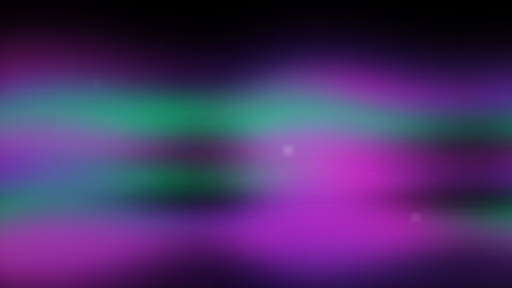
t = 0.00 s
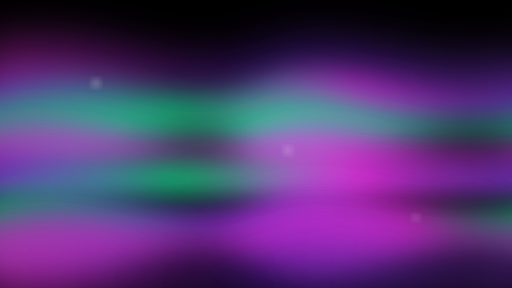
t = 1.63 s
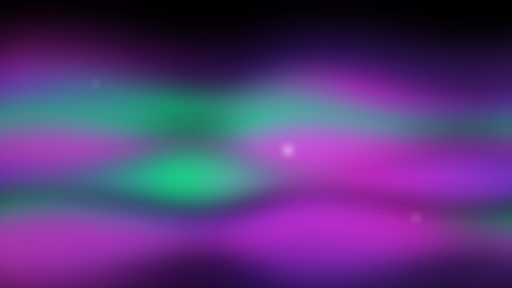
t = 3.38 s
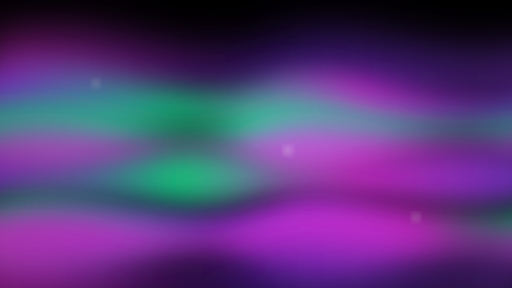
t = 5.00 s
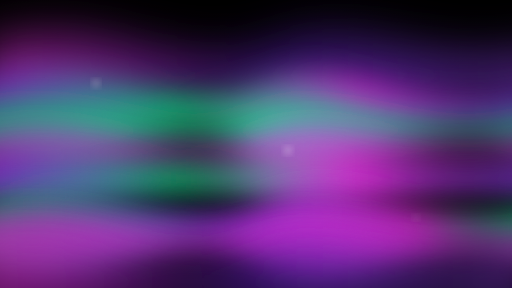
t = 6.75 s
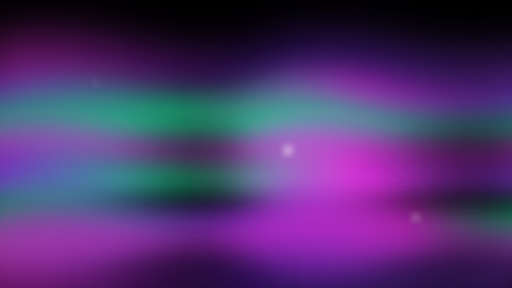
t = 8.25 s

The animated SVG that drew these frames (rendered in a browser with its animation timeline set to each time). Animation: 24 SMIL elements (animate=17,animateTransform=7); frames cover the first 8.25 s, repeats indefinitely.

<?xml version="1.0" encoding="UTF-8"?>
<svg xmlns="http://www.w3.org/2000/svg" viewBox="0 0 1600 900" preserveAspectRatio="xMidYMid slice">
  <defs>
    <linearGradient id="pc" x1="0" y1="0" x2="1600" y2="0" gradientUnits="userSpaceOnUse">
      <stop offset="0" stop-color="#9945FF"/>
      <stop offset=".35" stop-color="#14F195"/>
      <stop offset=".7" stop-color="#FF36F9"/>
      <stop offset="1" stop-color="#9945FF"/>
    </linearGradient>
    <linearGradient id="cm" x1="0" y1="0" x2="1600" y2="0" gradientUnits="userSpaceOnUse">
      <stop offset="0" stop-color="#14F195"/>
      <stop offset=".4" stop-color="#9945FF"/>
      <stop offset=".8" stop-color="#FF36F9"/>
      <stop offset="1" stop-color="#14F195"/>
    </linearGradient>
    <linearGradient id="mv" x1="0" y1="0" x2="1600" y2="0" gradientUnits="userSpaceOnUse">
      <stop offset="0" stop-color="#FF36F9"/>
      <stop offset=".5" stop-color="#5B21B6"/>
      <stop offset="1" stop-color="#9945FF"/>
    </linearGradient>
    <linearGradient id="w" x1="0" y1="0" x2="1600" y2="0" gradientUnits="userSpaceOnUse">
      <stop offset="0" stop-color="#FFFFFF" stop-opacity="0"/>
      <stop offset=".5" stop-color="#FFFFFF" stop-opacity=".6"/>
      <stop offset="1" stop-color="#FFFFFF" stop-opacity="0"/>
    </linearGradient>
    <radialGradient id="v" cx="50%" cy="50%" r="75%">
      <stop offset="0" stop-color="#000000" stop-opacity="0"/>
      <stop offset="1" stop-color="#000000" stop-opacity=".65"/>
    </radialGradient>
    <filter id="h1" x="-50%" y="-50%" width="200%" height="200%">
      <feGaussianBlur stdDeviation="70"/>
    </filter>
    <filter id="h2" x="-50%" y="-50%" width="200%" height="200%">
      <feGaussianBlur stdDeviation="45"/>
    </filter>
    <filter id="h3" x="-50%" y="-50%" width="200%" height="200%">
      <feGaussianBlur stdDeviation="12"/>
    </filter>
  </defs>
  <rect width="1600" height="900" fill="#000000"/>
  <path d="M -100,160 C 300,40 500,280 800,160 C 1100,40 1300,280 1700,160 L 1700,360 C 1300,240 1100,480 800,360 C 500,240 300,480 -100,360 Z" fill="url(#mv)" filter="url(#h1)" opacity="0.55">
    <animateTransform attributeName="transform" type="translate" values="0,0;40,-25;0,0" dur="12s" repeatCount="indefinite" calcMode="spline" keySplines=".45 0 .55 1;.45 0 .55 1"/>
    <animate attributeName="opacity" values="0.5;0.65;0.5" dur="11s" repeatCount="indefinite"/>
  </path>
  <path d="M -100,260 C 300,140 500,380 800,260 C 1100,140 1300,380 1700,260 L 1700,420 C 1300,300 1100,540 800,420 C 500,300 300,540 -100,420 Z" fill="url(#pc)" filter="url(#h2)" opacity="0.7">
    <animateTransform attributeName="transform" type="rotate" values="-1.5 800 450;1.5 800 450;-1.5 800 450" dur="10s" repeatCount="indefinite" calcMode="spline" keySplines=".45 0 .55 1;.45 0 .55 1"/>
    <animate attributeName="opacity" values="0.65;0.85;0.65" dur="9s" repeatCount="indefinite"/>
  </path>
  <path d="M -100,340 C 300,220 500,460 800,340 C 1100,220 1300,460 1700,340 L 1700,460 C 1300,340 1100,580 800,460 C 500,340 300,580 -100,460 Z" fill="#14F195" filter="url(#h2)" opacity="0.75">
    <animateTransform attributeName="transform" type="translate" values="0,0;-30,15;0,0" dur="9s" repeatCount="indefinite" calcMode="spline" keySplines=".45 0 .55 1;.45 0 .55 1"/>
    <animate attributeName="opacity" values="0.7;0.9;0.7" dur="8s" repeatCount="indefinite"/>
  </path>
  <path d="M -100,420 C 300,300 500,540 800,420 C 1100,300 1300,540 1700,420 L 1700,540 C 1300,420 1100,660 800,540 C 500,420 300,660 -100,540 Z" fill="#FF36F9" filter="url(#h2)" opacity="0.7">
    <animateTransform attributeName="transform" type="rotate" values="1 800 450;-1 800 450;1 800 450" dur="11s" repeatCount="indefinite" calcMode="spline" keySplines=".45 0 .55 1;.45 0 .55 1"/>
    <animate attributeName="opacity" values="0.6;0.8;0.6" dur="7s" repeatCount="indefinite"/>
  </path>
  <path d="M -100,500 C 300,380 500,620 800,500 C 1100,380 1300,620 1700,500 L 1700,620 C 1300,500 1100,740 800,620 C 500,500 300,740 -100,620 Z" fill="url(#pc)" filter="url(#h2)" opacity="0.85">
    <animate attributeName="d" dur="8s" repeatCount="indefinite" calcMode="spline" keyTimes="0;0.5;1" keySplines=".45 0 .55 1;.45 0 .55 1" values="M -100,500 C 300,380 500,620 800,500 C 1100,380 1300,620 1700,500 L 1700,620 C 1300,500 1100,740 800,620 C 500,500 300,740 -100,620 Z;M -100,500 C 300,620 500,380 800,500 C 1100,620 1300,380 1700,500 L 1700,620 C 1300,740 1100,500 800,620 C 500,740 300,500 -100,620 Z;M -100,500 C 300,380 500,620 800,500 C 1100,380 1300,620 1700,500 L 1700,620 C 1300,500 1100,740 800,620 C 500,500 300,740 -100,620 Z"/>
    <animate attributeName="opacity" values="0.8;1;0.8" dur="6s" repeatCount="indefinite"/>
  </path>
  <path d="M -100,560 C 300,520 500,600 800,560 C 1100,520 1300,600 1700,560 L 1700,600 C 1300,560 1100,640 800,600 C 500,560 300,640 -100,600 Z" fill="url(#w)" filter="url(#h3)" opacity="0.45">
    <animate attributeName="d" dur="7s" repeatCount="indefinite" calcMode="spline" keyTimes="0;0.5;1" keySplines=".45 0 .55 1;.45 0 .55 1" values="M -100,560 C 300,520 500,600 800,560 C 1100,520 1300,600 1700,560 L 1700,600 C 1300,560 1100,640 800,600 C 500,560 300,640 -100,600 Z;M -100,560 C 300,600 500,520 800,560 C 1100,600 1300,520 1700,560 L 1700,600 C 1300,640 1100,560 800,600 C 500,640 300,560 -100,600 Z;M -100,560 C 300,520 500,600 800,560 C 1100,520 1300,600 1700,560 L 1700,600 C 1300,560 1100,640 800,600 C 500,560 300,640 -100,600 Z"/>
    <animate attributeName="opacity" values="0.35;0.6;0.35" dur="5s" repeatCount="indefinite"/>
  </path>
  <path d="M -100,620 C 300,500 500,740 800,620 C 1100,500 1300,740 1700,620 L 1700,780 C 1300,660 1100,900 800,780 C 500,660 300,900 -100,780 Z" fill="url(#cm)" filter="url(#h2)" opacity="0.8">
    <animateTransform attributeName="transform" type="translate" values="0,0;35,20;0,0" dur="10s" repeatCount="indefinite" calcMode="spline" keySplines=".45 0 .55 1;.45 0 .55 1"/>
    <animate attributeName="opacity" values="0.75;0.9;0.75" dur="8s" repeatCount="indefinite"/>
  </path>
  <path d="M -100,700 C 300,580 500,820 800,700 C 1100,580 1300,820 1700,700 L 1700,820 C 1300,700 1100,940 800,820 C 500,700 300,940 -100,820 Z" fill="#FF36F9" filter="url(#h2)" opacity="0.7">
    <animateTransform attributeName="transform" type="rotate" values="-1 800 450;1 800 450;-1 800 450" dur="12s" repeatCount="indefinite" calcMode="spline" keySplines=".45 0 .55 1;.45 0 .55 1"/>
    <animate attributeName="opacity" values="0.65;0.85;0.65" dur="9s" repeatCount="indefinite"/>
  </path>
  <path d="M -100,760 C 300,640 500,880 800,760 C 1100,640 1300,880 1700,760 L 1700,940 C 1300,820 1100,1060 800,940 C 500,820 300,1060 -100,940 Z" fill="url(#mv)" filter="url(#h1)" opacity="0.6">
    <animateTransform attributeName="transform" type="translate" values="0,0;-40,30;0,0" dur="13s" repeatCount="indefinite" calcMode="spline" keySplines=".45 0 .55 1;.45 0 .55 1"/>
    <animate attributeName="opacity" values="0.55;0.75;0.55" dur="11s" repeatCount="indefinite"/>
  </path>
  <circle cx="300" cy="260" r="8" fill="#FFFFFF" filter="url(#h3)" opacity="0.5">
    <animate attributeName="opacity" values="0.3;0.7;0.3" dur="4s" repeatCount="indefinite"/>
    <animate attributeName="r" values="6;11;6" dur="4s" repeatCount="indefinite"/>
  </circle>
  <circle cx="900" cy="470" r="10" fill="#FFFFFF" filter="url(#h3)" opacity="0.55">
    <animate attributeName="opacity" values="0.35;0.75;0.35" dur="5s" repeatCount="indefinite" begin="1s"/>
    <animate attributeName="r" values="8;14;8" dur="5s" repeatCount="indefinite" begin="1s"/>
  </circle>
  <circle cx="1300" cy="680" r="8" fill="#FFFFFF" filter="url(#h3)" opacity="0.5">
    <animate attributeName="opacity" values="0.3;0.7;0.3" dur="4.5s" repeatCount="indefinite" begin="2s"/>
    <animate attributeName="r" values="6;11;6" dur="4.5s" repeatCount="indefinite" begin="2s"/>
  </circle>
  <rect width="1600" height="900" fill="url(#v)" opacity="0.5" pointer-events="none"/>
</svg>
